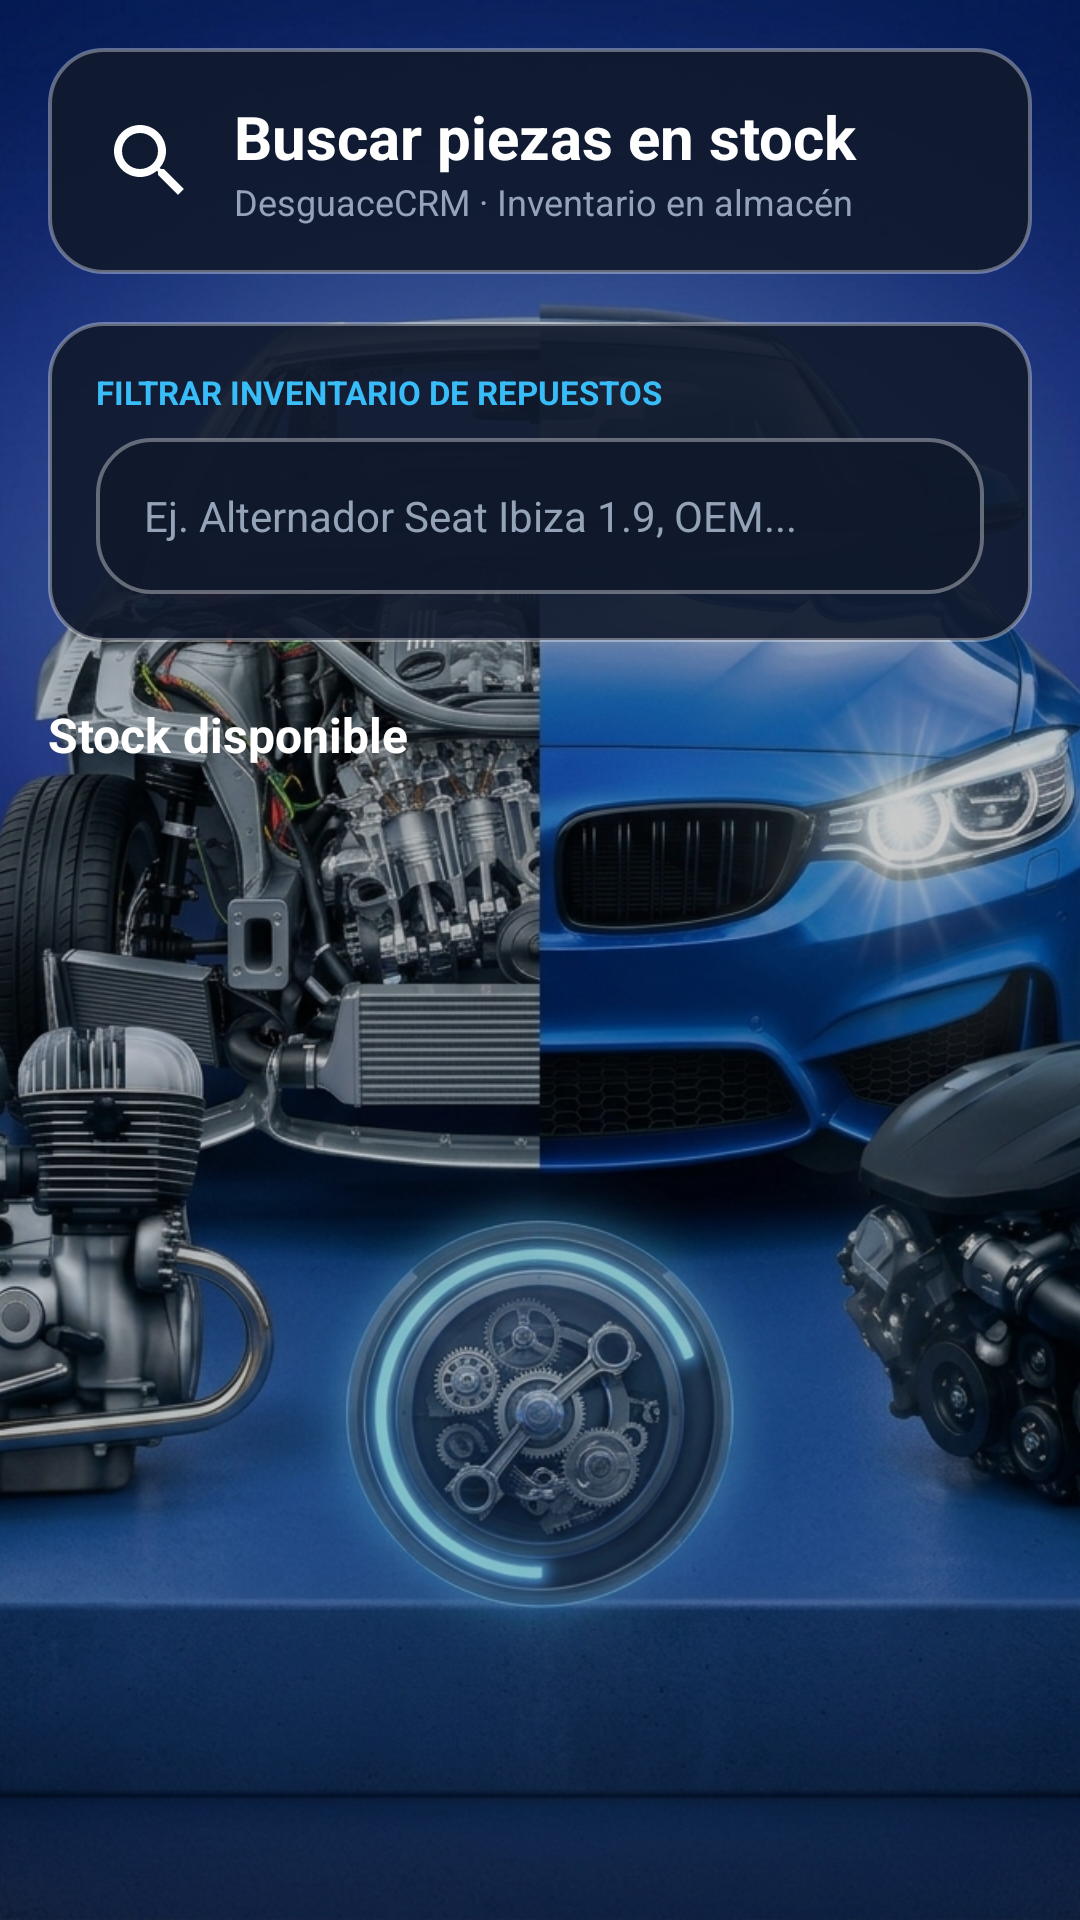

This screen was rendered from an Android layout file. Write that file and the resources it references.
<!-- AndroidManifest.xml: application theme Theme.DesguaceCRM -->
<!-- res/layout/activity_stock_search.xml -->
<?xml version="1.0" encoding="utf-8"?>
<FrameLayout xmlns:android="http://schemas.android.com/apk/res/android"
    android:layout_width="match_parent"
    android:layout_height="match_parent"
    android:background="@color/bg_main">

    
    <ImageView
        android:layout_width="match_parent"
        android:layout_height="match_parent"
        android:contentDescription="Fondo Liquid Glass"
        android:scaleType="centerCrop"
        android:src="@drawable/img_splash_car" />

    
    <View
        android:layout_width="match_parent"
        android:layout_height="match_parent"
        android:background="#33000000" />

    <LinearLayout
        android:layout_width="match_parent"
        android:layout_height="match_parent"
        android:orientation="vertical"
        android:paddingHorizontal="16dp"
        android:paddingTop="16dp"
        android:paddingBottom="16dp">

        
        <LinearLayout
            android:layout_width="match_parent"
            android:layout_height="wrap_content"
            android:background="@drawable/bg_glass_card"
            android:elevation="3dp"
            android:gravity="center_vertical"
            android:orientation="horizontal"
            android:paddingHorizontal="18dp"
            android:paddingVertical="16dp">

            <ImageView
                android:layout_width="32dp"
                android:layout_height="32dp"
                android:layout_marginEnd="12dp"
                android:contentDescription="Buscar stock"
                android:src="@drawable/ic_search_stock" />

            <LinearLayout
                android:layout_width="0dp"
                android:layout_height="wrap_content"
                android:layout_weight="1"
                android:orientation="vertical">

                <TextView
                    android:layout_width="wrap_content"
                    android:layout_height="wrap_content"
                    android:text="Buscar piezas en stock"
                    android:textColor="#FFFFFF"
                    android:textSize="20sp"
                    android:textStyle="bold" />

                <TextView
                    android:layout_width="wrap_content"
                    android:layout_height="wrap_content"
                    android:text="DesguaceCRM · Inventario en almacén"
                    android:textColor="#94A3B8"
                    android:textSize="12sp" />

            </LinearLayout>

        </LinearLayout>

        
        <LinearLayout
            android:layout_width="match_parent"
            android:layout_height="wrap_content"
            android:layout_marginTop="16dp"
            android:background="@drawable/bg_glass_card"
            android:elevation="2dp"
            android:orientation="vertical"
            android:padding="16dp">

            <TextView
                android:layout_width="match_parent"
                android:layout_height="wrap_content"
                android:layout_marginBottom="8dp"
                android:text="FILTRAR INVENTARIO DE REPUESTOS"
                android:textColor="#38BDF8"
                android:textSize="11sp"
                android:textStyle="bold" />

            <EditText
                android:id="@+id/etBuscarStock"
                android:layout_width="match_parent"
                android:layout_height="52dp"
                android:background="@drawable/bg_glass_card"
                android:hint="Ej. Alternador Seat Ibiza 1.9, OEM..."
                android:imeOptions="actionSearch"
                android:inputType="text"
                android:paddingHorizontal="16dp"
                android:textColor="#FFFFFF"
                android:textColorHint="#94A3B8"
                android:textSize="14sp" />

        </LinearLayout>

        
        <TextView
            android:id="@+id/txtStockResultados"
            android:layout_width="match_parent"
            android:layout_height="wrap_content"
            android:layout_marginTop="20dp"
            android:layout_marginBottom="12dp"
            android:text="Stock disponible"
            android:textColor="#FFFFFF"
            android:textSize="16sp"
            android:textStyle="bold" />

        
        <ScrollView
            android:layout_width="match_parent"
            android:layout_height="0dp"
            android:layout_weight="1"
            android:clipToPadding="false"
            android:fillViewport="true">

            <LinearLayout
                android:layout_width="match_parent"
                android:layout_height="wrap_content"
                android:orientation="vertical">

                <LinearLayout
                    android:id="@+id/llResultadosStock"
                    android:layout_width="match_parent"
                    android:layout_height="wrap_content"
                    android:orientation="vertical" />

                <TextView
                    android:id="@+id/txtSinStock"
                    android:layout_width="match_parent"
                    android:layout_height="wrap_content"
                    android:layout_marginTop="40dp"
                    android:gravity="center"
                    android:text="No se encontraron piezas en el stock."
                    android:textColor="#94A3B8"
                    android:textSize="14sp"
                    android:visibility="gone" />

            </LinearLayout>
        </ScrollView>

        
        <LinearLayout
            android:layout_width="wrap_content"
            android:layout_height="wrap_content"
            android:visibility="gone">

            <Button
                android:id="@+id/btnImportarInventario"
                android:layout_width="wrap_content"
                android:layout_height="wrap_content" />

            <Button
                android:id="@+id/btnBuscarStock"
                android:layout_width="wrap_content"
                android:layout_height="wrap_content" />

            <Button
                android:id="@+id/btnCambiarVistaStock"
                android:layout_width="wrap_content"
                android:layout_height="wrap_content" />

            <TextView
                android:id="@+id/txtStockEstado"
                android:layout_width="wrap_content"
                android:layout_height="wrap_content" />

        </LinearLayout>

    </LinearLayout>
</FrameLayout>
<!-- resources referenced by this layout -->
<resources>
  <color name="bg_main">#090D16</color>
  <!-- drawable bg_glass_card (drawable) -->
  <?xml version="1.0" encoding="utf-8"?>
  <shape xmlns:android="http://schemas.android.com/apk/res/android"
      android:shape="rectangle">
      <solid android:color="#E610192C" />
      <corners android:radius="18dp" />
      <stroke
          android:width="1.2dp"
          android:color="#59FFFFFF" />
  </shape>
  <!-- drawable ic_search_stock (drawable) -->
  <vector xmlns:android="http://schemas.android.com/apk/res/android"
      android:width="24dp"
      android:height="24dp"
      android:viewportWidth="24"
      android:viewportHeight="24">
    <path
        android:fillColor="#FFFFFFFF"
        android:pathData="M15.5,14h-0.79l-0.28,-0.27C15.41,12.59 16,11.11 16,9.5 16,5.91 13.09,3 9.5,3S3,5.91 3,9.5 5.91,16 9.5,16c1.61,0 3.09,-0.59 4.23,-1.57l0.27,0.28v0.79l5,4.99L20.49,19l-4.99,-5zm-6,0C7.01,14 5,11.99 5,9.5S7.01,5 9.5,5 14,7.01 14,9.5 11.99,14 9.5,14z"/>
  </vector>
  <!-- drawable img_splash_car: jpg bitmap (drawable, 699357 bytes) -->
  <style name="Theme.DesguaceCRM" parent="Base.Theme.DesguaceCRM" />
  <style name="Base.Theme.DesguaceCRM" parent="Theme.Material3.DayNight.NoActionBar">
          
          
      </style>
</resources>
